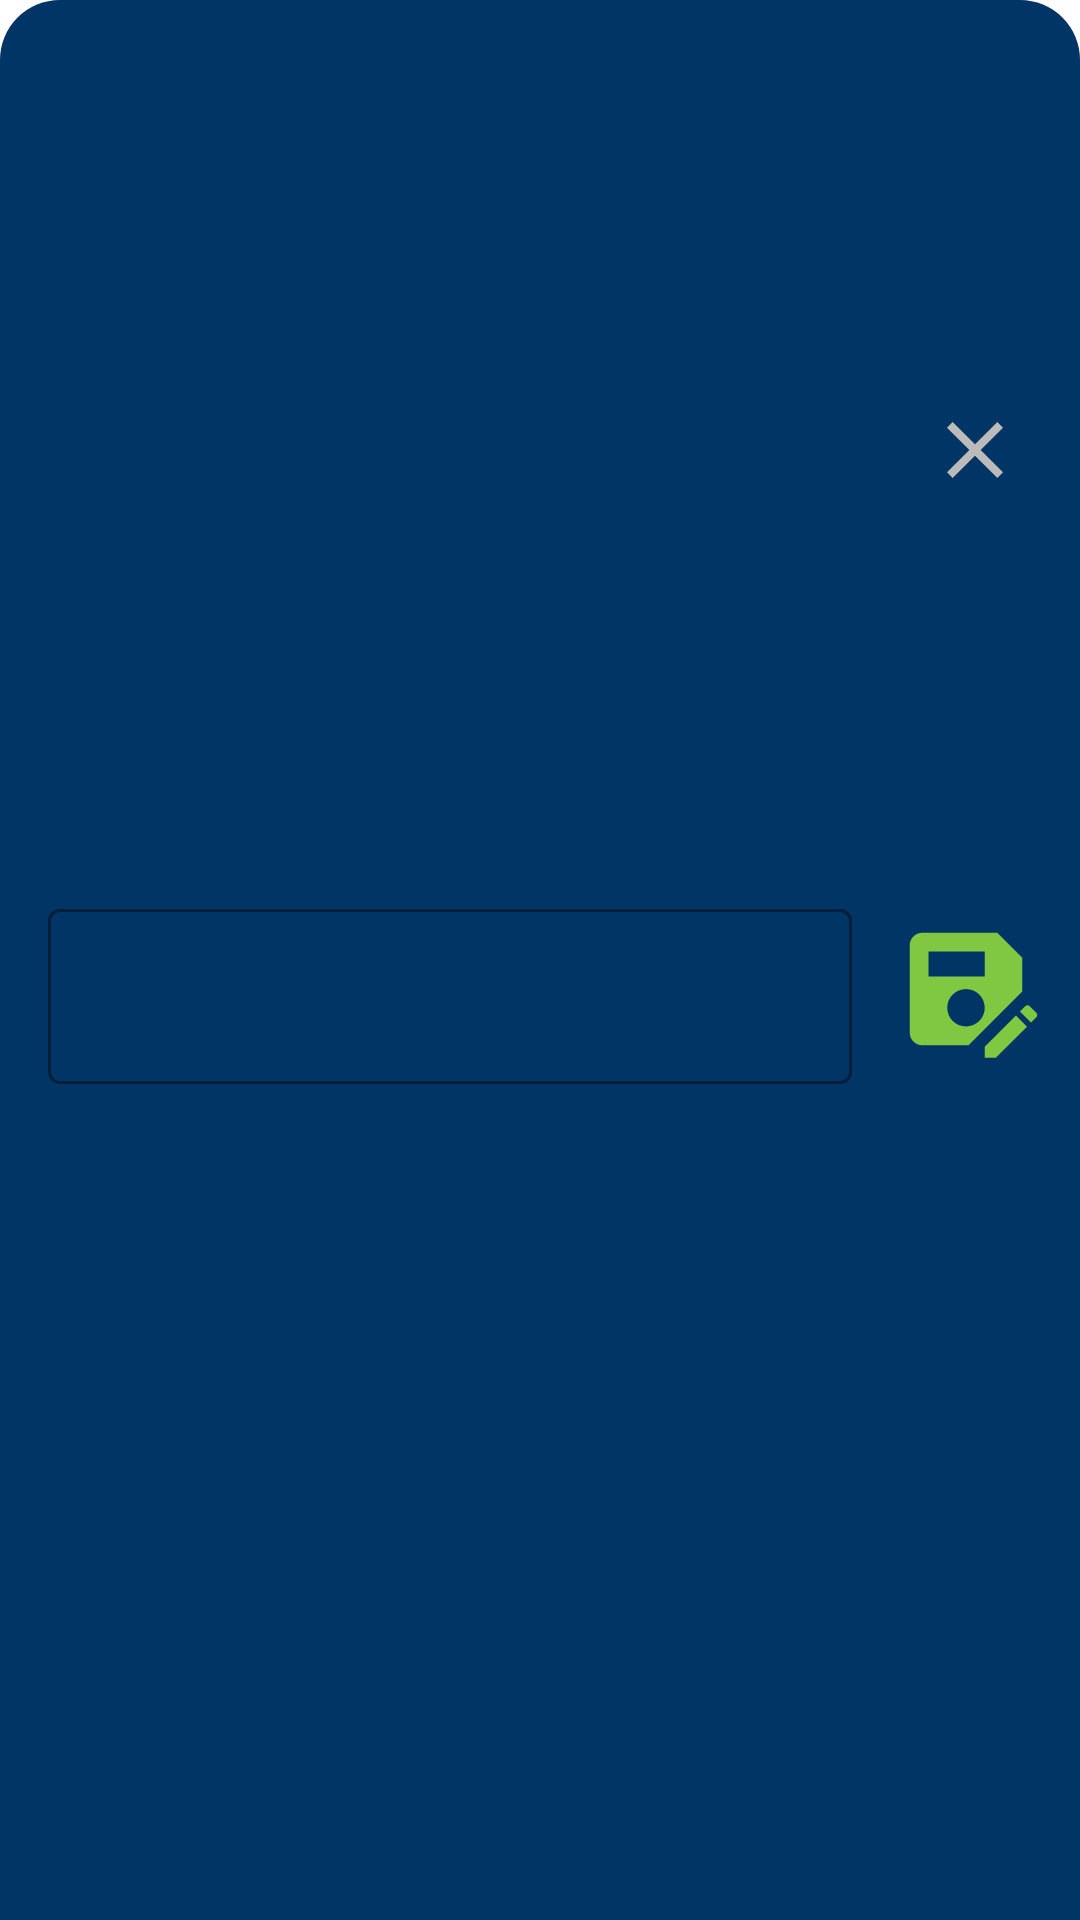

The Android layout XML behind this screen, and the referenced resources:
<!-- AndroidManifest.xml: application theme Theme.HotspotBucket -->
<!-- res/layout/bottom_sheet_dialog_second.xml -->
<?xml version="1.0" encoding="utf-8"?>
<androidx.constraintlayout.widget.ConstraintLayout xmlns:android="http://schemas.android.com/apk/res/android"
    xmlns:tools="http://schemas.android.com/tools"
    android:id="@+id/bottomSheetSecondId"
    android:layout_width="match_parent"
    android:layout_height="wrap_content"
    xmlns:app="http://schemas.android.com/apk/res-auto"
    android:background="@drawable/bottom_sheet_bg">

    <TextView
        android:id="@+id/imagePickerTV"
        android:layout_width="wrap_content"
        android:layout_height="wrap_content"
        tools:text="Set text"
        android:textSize="16sp"
        android:textColor="@color/white"
        app:layout_constraintTop_toTopOf="parent"
        app:layout_constraintStart_toStartOf="parent"
        android:layout_marginStart="32dp"
        android:layout_marginTop="16dp"/>

    <ImageButton
        android:id="@+id/closeDialog"
        android:layout_width="wrap_content"
        android:layout_height="wrap_content"
        android:layout_margin="11sp"
        android:background="@drawable/ripple_for_close_btn"
        android:contentDescription="@string/close"
        android:minWidth="48dp"
        android:minHeight="48dp"
        android:src="@drawable/ic_baseline_close_24"
        app:layout_constraintEnd_toEndOf="parent"
        app:layout_constraintTop_toTopOf="parent"
        app:layout_constraintBottom_toTopOf="@id/save"/>

    <com.google.android.material.textfield.TextInputLayout
        android:id="@+id/tILModify"
        android:layout_width="0dp"
        android:layout_height="wrap_content"
        app:boxStrokeColor="@color/yellow"
        app:hintTextColor="@color/yellow"
        android:textColorHint="#BFBDBD"
        style="@style/Widget.MaterialComponents.TextInputLayout.OutlinedBox"
        app:layout_constraintTop_toBottomOf="@+id/imagePickerTV"
        app:layout_constraintBottom_toBottomOf="parent"
        app:layout_constraintStart_toStartOf="parent"
        app:layout_constraintEnd_toEndOf="parent"
        android:layout_marginStart="16dp"
        android:layout_marginEnd="76dp"
        android:layout_marginTop="16dp"
        android:layout_marginBottom="35dp">

        <androidx.appcompat.widget.AppCompatEditText
            android:id="@+id/eTModify"
            android:layout_width="match_parent"
            android:layout_height="wrap_content"
            android:inputType="text"
            android:text=""
            tools:hint="Title"
            android:textColorHint="#BFBDBD"
            android:textColor="@color/white"
            android:textSize="18sp"
            android:textStyle="bold"
            tools:ignore="SpeakableTextPresentCheck">
        </androidx.appcompat.widget.AppCompatEditText>

    </com.google.android.material.textfield.TextInputLayout>

    <ImageButton
        android:id="@+id/save"
        android:layout_width="60dp"
        android:layout_height="60dp"
        android:contentDescription="@string/modify"
        app:layout_constraintStart_toEndOf="@+id/tILModify"
        app:layout_constraintTop_toTopOf="@id/tILModify"
        app:layout_constraintBottom_toBottomOf="@id/tILModify"
        app:layout_constraintEnd_toEndOf="parent"
        android:src="@drawable/ic_baseline_save_as_24"
        android:scaleType="fitXY"
        android:padding="5dp"
        android:background="#00000000"/>

</androidx.constraintlayout.widget.ConstraintLayout>
<!-- resources referenced by this layout -->
<resources>
  <color name="white">#FFFFFFFF</color>
  <color name="yellow">#FFD60A</color>
  <!-- drawable bottom_sheet_bg (drawable) -->
  <?xml version="1.0" encoding="utf-8"?>
  <shape xmlns:android="http://schemas.android.com/apk/res/android"
      android:shape="rectangle">
  
      <solid android:color="@color/dark_blue"/>
  
      <corners android:topLeftRadius="20dp"
          android:topRightRadius="20dp"/>
  
  </shape>
  <!-- drawable ic_baseline_close_24 (drawable) -->
  <vector android:height="32dp" android:tint="#BDBABA"
      android:viewportHeight="24" android:viewportWidth="24"
      android:width="32dp" xmlns:android="http://schemas.android.com/apk/res/android">
      <path android:fillColor="@android:color/white" android:pathData="M19,6.41L17.59,5 12,10.59 6.41,5 5,6.41 10.59,12 5,17.59 6.41,19 12,13.41 17.59,19 19,17.59 13.41,12z"/>
  </vector>
  <!-- drawable ic_baseline_save_as_24 (drawable) -->
  <vector android:height="24dp" android:tint="#81C842"
      android:viewportHeight="24" android:viewportWidth="24"
      android:width="24dp" xmlns:android="http://schemas.android.com/apk/res/android">
      <path android:fillColor="@android:color/white" android:pathData="M21,12.4V7l-4,-4H5C3.89,3 3,3.9 3,5v14c0,1.1 0.89,2 2,2h7.4L21,12.4zM15,15c0,1.66 -1.34,3 -3,3s-3,-1.34 -3,-3s1.34,-3 3,-3S15,13.34 15,15zM6,6h9v4H6V6zM19.99,16.25l1.77,1.77L16.77,23H15v-1.77L19.99,16.25zM23.25,16.51l-0.85,0.85l-1.77,-1.77l0.85,-0.85c0.2,-0.2 0.51,-0.2 0.71,0l1.06,1.06C23.45,16 23.45,16.32 23.25,16.51z"/>
  </vector>
  <!-- drawable ripple_for_close_btn (drawable) -->
  <?xml version="1.0" encoding="utf-8"?>
  <ripple xmlns:android="http://schemas.android.com/apk/res/android"
      android:color="#ACABA7">
  
      <item>
          <shape android:shape="oval">
              <solid android:color="@color/dark_blue"/>
          </shape>
      </item>
  
  </ripple>
  <string name="close">Close</string>
  <string name="modify">Modify</string>
  <style name="Theme.HotspotBucket" parent="Theme.MaterialComponents.Light">
          
          <item name="colorPrimary">@color/dark_blue</item>
          <item name="colorPrimaryVariant">@color/purple_700</item>
          <item name="colorOnPrimary">@color/white</item>
          
          <item name="colorSecondary">@color/dark_blue</item>
          <item name="colorSecondaryVariant">@color/teal_700</item>
          <item name="colorOnSecondary">@color/white</item>
          
          <item name="android:statusBarColor">@color/dark_blue</item>
          
          <item name="android:forceDarkAllowed" tools:targetApi="q">false</item>
      </style>
  <color name="dark_blue">#003566</color>
  <color name="purple_700">#FF3700B3</color>
  <color name="teal_700">#FF018786</color>
</resources>
